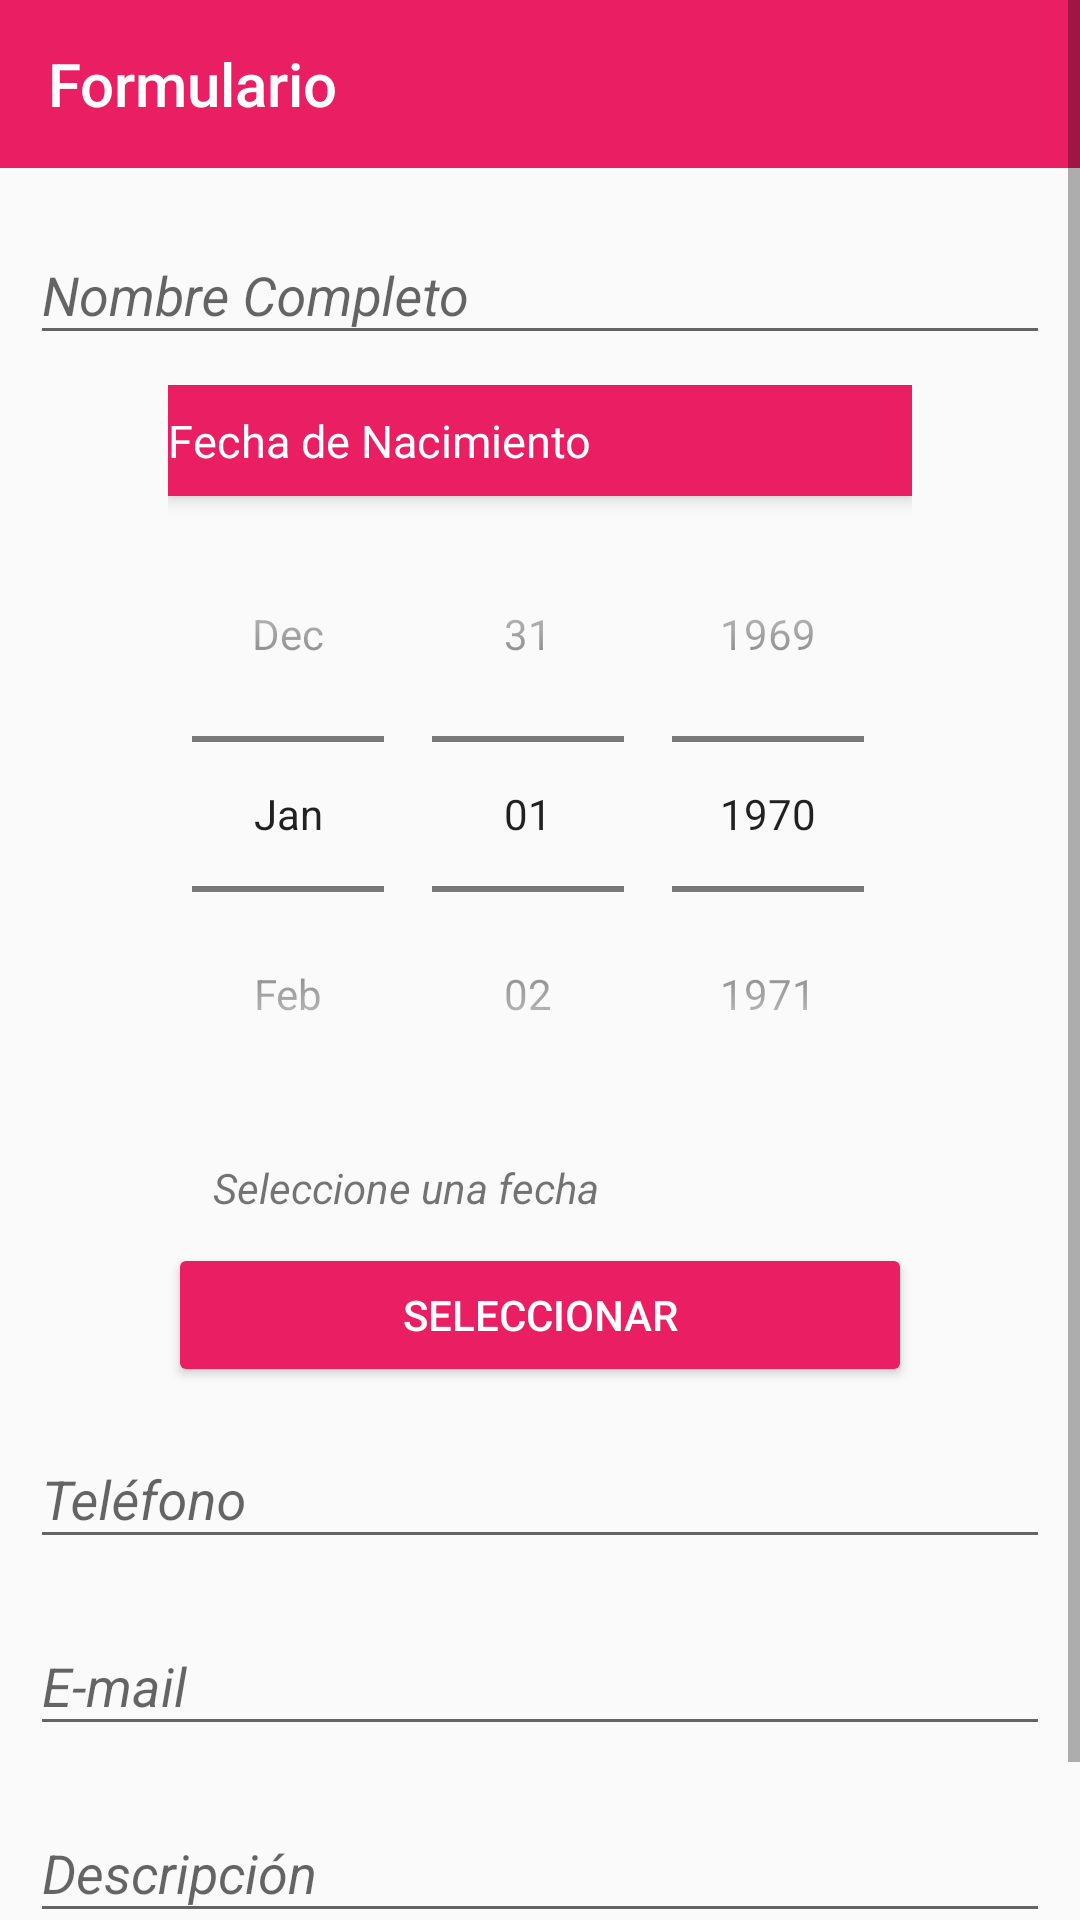

Layout XML and referenced resources for this Android screen:
<!-- AndroidManifest.xml: application theme MiTema -->
<!-- res/layout/formulario.xml -->
<?xml version="1.0" encoding="utf-8"?>
<ScrollView xmlns:android="http://schemas.android.com/apk/res/android"
    xmlns:app="http://schemas.android.com/apk/res-auto"
    xmlns:tools="http://schemas.android.com/tools"
    android:layout_width="match_parent"
    android:layout_height="match_parent"
    tools:context=".MainActivity">

    <LinearLayout
        android:layout_width="match_parent"
        android:layout_height="wrap_content"
        android:orientation="vertical">

        <com.google.android.material.appbar.AppBarLayout
            android:layout_width="match_parent"
            android:layout_height="wrap_content"
            android:layout_marginBottom="@dimen/margen_bottom"
            >

            <com.google.android.material.appbar.MaterialToolbar
                android:id="@+id/topAppBar"
                android:layout_width="match_parent"
                android:layout_height="wrap_content"
                android:layout_gravity="center"
                app:title="@string/pantalla_formulario"
                app:titleTextColor="@color/white"
                 />

        </com.google.android.material.appbar.AppBarLayout>

        <com.google.android.material.textfield.TextInputLayout
            android:id="@+id/nombreTF"
            style="@style/formulariosLayout"
            android:hint="@string/nombreLabel"
            app:hintTextColor="@color/dark_pink"
            >

            <com.google.android.material.textfield.TextInputEditText
                android:id="@+id/formTxtImputNombre"
                style="@style/formulariosTxtImput" />

        </com.google.android.material.textfield.TextInputLayout>

        <LinearLayout
            style="@style/layoutAux"
            >
            <TextView
                android:layout_width="match_parent"
                android:layout_height="37dp"
                android:text="@string/fechaNacLabel"

                android:textColor="@color/white"
                android:textSize="15sp"
                android:gravity="center_vertical"
                android:paddingLeft="10dp"
                android:theme="@style/Widget.MaterialComponents.Toolbar.Primary">

            </TextView>

            <DatePicker
                android:id="@+id/datePicker"
                android:layout_width="wrap_content"
                android:layout_height="wrap_content"
                android:layout_gravity="center"
                android:datePickerMode="spinner"
                android:calendarViewShown="false"
                />
            <TextView
                android:id="@+id/fechaNac"
                android:layout_width="match_parent"
                android:layout_height="37dp"
                android:paddingLeft="15dp"
                android:gravity="center_vertical"
                style="@style/formulariosTxtImput"
                android:text="Seleccione una fecha"
                >

            </TextView>

            <Button
                android:id="@+id/btnSeleccionar"
                android:layout_width="match_parent"
                android:layout_height="wrap_content"
                android:gravity="center"
                android:layout_gravity="center"
                android:text="@string/btnSeleccionarFecha"
                android:theme="@style/Widget.MaterialComponents.Button"
                >
            </Button>

        </LinearLayout>


        <com.google.android.material.textfield.TextInputLayout
            android:id="@+id/telefonoTF"
            style="@style/formulariosLayout"
            android:hint="@string/telefonoLabel"
            app:hintTextColor="@color/dark_pink"
            >

            <com.google.android.material.textfield.TextInputEditText
                android:id="@+id/formTxtImputTel"
                style="@style/formulariosTxtImput"
                 />
        </com.google.android.material.textfield.TextInputLayout>

        <com.google.android.material.textfield.TextInputLayout
            android:id="@+id/emailTF"
            style="@style/formulariosLayout"
            android:hint="@string/emailLabel"
            app:hintTextColor="@color/dark_pink"
            >

            <com.google.android.material.textfield.TextInputEditText
                android:id="@+id/formTxtImputEmail"
                style="@style/formulariosTxtImput"
                />
        </com.google.android.material.textfield.TextInputLayout>

        <com.google.android.material.textfield.TextInputLayout
            android:id="@+id/descripcionTF"
            android:hint="@string/descripcionLabel"
            style="@style/formulariosLayout"
            app:hintTextColor="@color/dark_pink"
            >

            <com.google.android.material.textfield.TextInputEditText
                android:id="@+id/formTxtImputDes"
                style="@style/formulariosTxtImput"

                />
        </com.google.android.material.textfield.TextInputLayout>


        <Button
            android:id="@+id/btnSiguiente"
            android:layout_width="match_parent"
            android:layout_height="wrap_content"
            android:layout_gravity="center"
            android:text="@string/btnSiguiente"
            android:textSize="@dimen/btnSiguiente"
            android:theme="@style/Widget.MaterialComponents.Button"
            >
        </Button>

    </LinearLayout>

</ScrollView>
<!-- resources referenced by this layout -->
<resources>
  <color name="dark_pink">#C2185B</color>
  <color name="white">#FFFFFF</color>
  <dimen name="btnSiguiente">20sp</dimen>
  
      //MARGENES
  <dimen name="margen_bottom">5dp</dimen>
  <string name="btnSeleccionarFecha">Seleccionar</string>
  <string name="btnSiguiente">Siguiente</string>
  <string name="descripcionLabel">Descripción</string>
  
      // BOTONES
  <string name="emailLabel">E-mail</string>
  <string name="fechaNacLabel">Fecha de Nacimiento</string>
  <string name="nombreLabel">Nombre Completo</string>
  <string name="pantalla_formulario">Formulario</string>
  <string name="telefonoLabel">Teléfono</string>
  <style name="formulariosLayout" parent="">
  
          <item name="android:layout_width">match_parent</item>
          <item name="android:layout_height">wrap_content</item>
          <item name="android:layout_marginLeft">@dimen/margen_left</item>
          <item name="android:layout_marginTop">@dimen/margen_top</item>
          <item name="android:layout_marginRight">@dimen/margen_right</item>
          <item name="android:layout_marginBottom">@dimen/margen_bottom</item>
      </style>
  <style name="formulariosTxtImput">
          <item name="android:layout_width">match_parent</item>
          <item name="android:layout_height">wrap_content</item>
          <item name="android:textStyle">italic</item>
      </style>
  <style name="layoutAux" parent="">
          <item name="android:layout_width">wrap_content</item>
          <item name="android:layout_height">wrap_content</item>
          <item name="android:orientation">vertical</item>
          <item name="android:layout_gravity">center</item>
          <item name="android:layout_marginTop">@dimen/margen_top</item>
  
      </style>
  <style name="MiTema" parent="Theme.AppCompat.Light.NoActionBar">
          
  
          <item name="colorPrimary">@color/pink</item>
          <item name="colorPrimaryDark">@color/dark_pink</item>
          <item name="colorAccent">@color/accent_pink</item>
  
          <item name="colorOnPrimary">@color/white</item>
          
          <item name="colorSecondary">@color/pink</item>
          <item name="colorSecondaryVariant">@color/dark_pink</item>
  
          <item name="colorOnSecondary">@color/black</item>
  
          <item name="android:statusBarColor" tools:targetApi="l">?attr/colorPrimaryDark</item>
  
  
          
      </style>
  <dimen name="margen_left">10dp</dimen>
  <dimen name="margen_top">5dp</dimen>
  <dimen name="margen_right">10dp</dimen>
  <color name="pink">#E91E63</color>
  <color name="accent_pink">#FF4081</color>
  <color name="black">#212121</color>
</resources>
